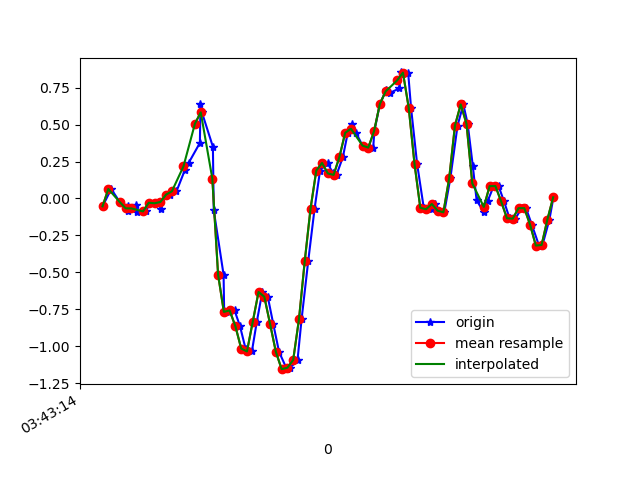

The file beside this chart, header and first rows:
1618803794680, 1499478583909680, -0.053064503, -0.08116726, 0.04774447
1618803794710, 1499478602924432, 0.06422, 0.06178, 0.04041
1618803794740, 1499478621963984, -0.02496, 0.005576, 0.01354
1618803794767, 1499478640978736, -0.05062, 0.07888, 0.02087
1618803794769, 1499478660018272, -0.08239, -0.1251, -0.0109
1618803794795, 1499478679075344, -0.04573, 0.2658, -0.01579
1618803794798, 1499478698091744, -0.08849, -0.2583, -0.0109
1618803794832, 1499478717132912, -0.08727, 0.1986, -0.05488
1618803794841, 1499478736149328, -0.02863, -0.2693, 0.0172
1618803794876, 1499478755190544, -0.0323, -0.09338, -0.03533
1618803794881, 1499478774206960, -0.07261, -0.152, 0.02331
1618803794899, 1499478793253360, 0.02513, 0.05567, 0.006206
1618803794915, 1499478812270128, 0.02635, 0.1204, 0.07218
1618803794936, 1499478831311664, 0.04834, -0.0323, 0.1357
1618803794965, 1499478850472326, 0.1925, 0.5224, 0.2945
1618803794978, 1499478869513894, 0.2402, 0.1265, 0.5157
1618803795017, 1499478888549446, 0.3758, 0.3941, 0.6378
1618803795019, 1499478907565830, 0.6372, 0.5273, 0.8712
1618803795024, 1499478926607078, 0.5822, 0.2169, 1.035
1618803795062, 1499478945648294, 0.3501, 0.3232, 1.173
1618803795065, 1499478964664742, -0.07994, 0.3232, 1.355
1618803795099, 1499478983674342, -0.5149, 0.2279, 1.574
1618803795101, 1499479002689446, -0.7629, 0.2047, 1.8
1618803795119, 1499479021729318, -0.7702, 0.1656, 2.039
1618803795137, 1499479040769126, -0.7568, 0.07521, 2.299
1618803795156, 1499479059784166, -0.8643, -0.01275, 2.565
1618803795175, 1499479078823974, -1.015, -0.1105, 2.864
1618803795197, 1499479097846502, -1.034, -0.262, 3.155
1618803795214, 1499479116886566, -0.8337, -0.4025, 3.378
1618803795233, 1499479135901862, -0.6322, -0.477, 3.473
1618803795252, 1499479154941990, -0.6639, -0.5234, 3.451
1618803795271, 1499479173982118, -0.8484, -0.5894, 3.362
1618803795291, 1499479193014438, -1.037, -0.6334, 3.21
1618803795318, 1499479212055078, -1.154, -0.6786, 2.982
1618803795330, 1499479231071014, -1.144, -0.6933, 2.679
1618803795355, 1499479250111654, -1.092, -0.67, 2.32
1618803795369, 1499479269127526, -0.8166, -0.5454, 1.932
1618803795392, 1499479288179558, -0.4232, -0.466, 1.509
1618803795414, 1499479307220582, -0.06895, -0.3512, 1.067
1618803795433, 1499479326236774, 0.1888, -0.1997, 0.633
1618803795459, 1499479345277798, 0.2402, -0.02741, 0.2127
1618803795478, 1499479364293990, 0.1693, 0.1021, -0.1954
1618803795490, 1499479383334950, 0.1595, 0.1705, -0.6071
1618803795512, 1499479402349094, 0.2805, 0.2267, -0.9956
1618803795529, 1499479421390054, 0.4442, 0.278, -1.35
1618803795544, 1499479440406246, 0.5004, 0.3342, -1.688
1618803795558, 1499479459447142, 0.443, 0.3758, -2.024
1618803795580, 1499479478488102, 0.3574, 0.4051, -2.341
1618803795617, 1499479497499110, 0.344, 0.41, -2.605
1618803795621, 1499479516539878, 0.4552, 0.4161, -2.816
1618803795640, 1499479535555942, 0.6384, 0.3978, -3.011
1618803795662, 1499479554596838, 0.7337, 0.3709, -3.148
1618803795675, 1499479573612902, 0.7142, 0.3354, -3.198
1618803795708, 1499479592653030, 0.7447, 0.2377, -3.132
1618803795712, 1499479611669094, 0.8522, 0.1326, -2.992
1618803795738, 1499479630709862, 0.851, 0.07521, -2.851
1618803795748, 1499479649750630, 0.6128, 0.04345, -2.64
1618803795769, 1499479668766566, 0.234, 0.005576, -2.355
1618803795792, 1499479687807462, -0.06284, 0.05322, -2.048
1618803795819, 1499479706814694, -0.07261, 0.151, -1.741
1618803795830, 1499479725855334, -0.03718, 0.2695, -1.506
... 22 more rows
